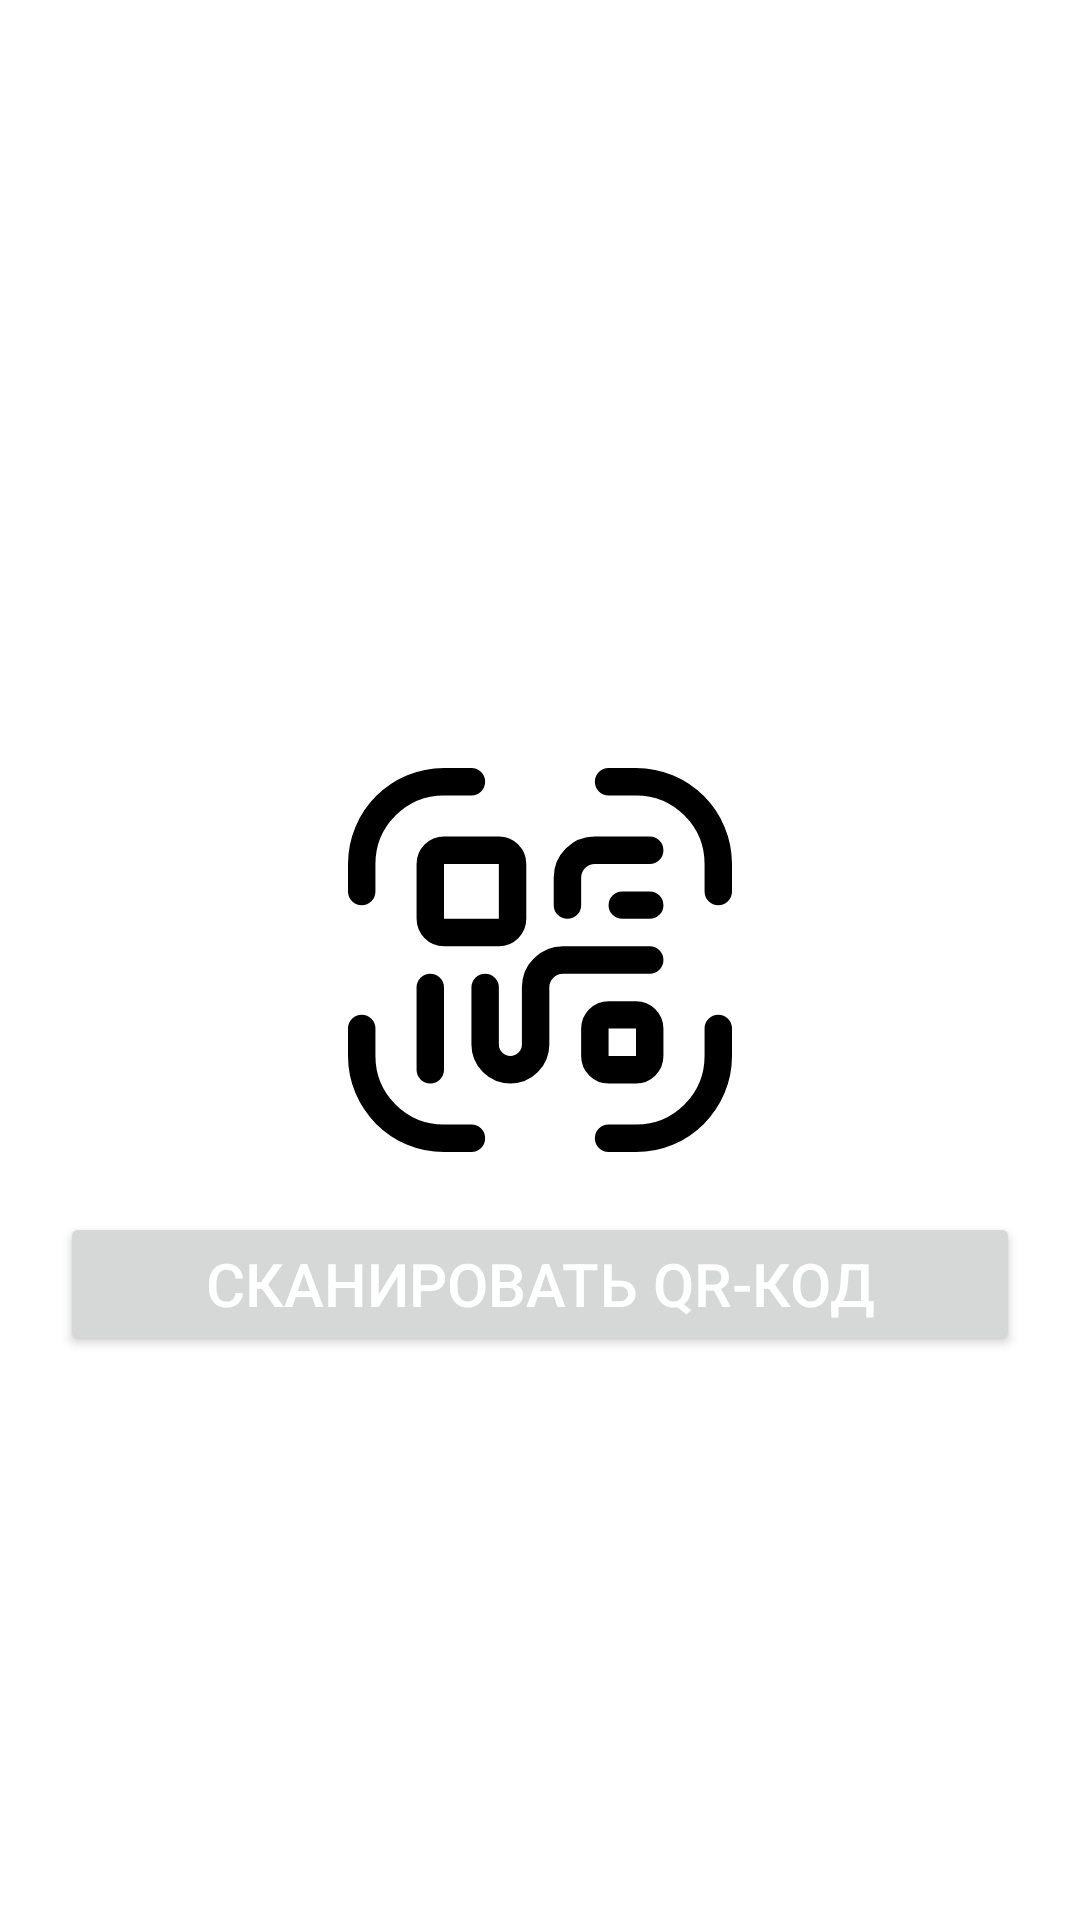

Produce the Android XML layout that renders to this screen, including the resource entries it uses.
<!-- AndroidManifest.xml: application theme Theme.Mobile -->
<!-- res/layout/activity_scan.xml -->
<RelativeLayout xmlns:android="http://schemas.android.com/apk/res/android"
    xmlns:app="http://schemas.android.com/apk/res-auto"
    xmlns:tools="http://schemas.android.com/tools"
    android:layout_width="match_parent"
    android:layout_height="match_parent"
    tools:context=".ScanActivity">

    <ImageView
        android:id="@+id/scan_button_image"
        android:layout_width="wrap_content"
        android:layout_height="wrap_content"
        android:layout_centerInParent="true"
        android:layout_centerVertical="true"
        app:srcCompat="@drawable/qr_icon" />

    <Button
        android:id="@+id/scan_button"
        android:layout_width="match_parent"
        android:layout_height="wrap_content"
        android:layout_below="@id/scan_button_image"
        android:layout_marginTop="20dp"
        android:layout_marginStart="20dp"
        android:layout_marginEnd="20dp"
        android:text="@string/scan_qr_code"
        android:textAlignment="center"
        android:textColor="@android:color/white"
        android:textSize="20sp" />

</RelativeLayout>
<!-- resources referenced by this layout -->
<resources>
  <!-- drawable qr_icon: vector/xml drawable (drawable, 2404 chars, omitted) -->
  <string name="scan_qr_code">Сканировать QR-код</string>
  <style name="Theme.Mobile" parent="Theme.MaterialComponents.DayNight.DarkActionBar">
          
          <item name="colorPrimary">@color/purple_500</item>
          <item name="colorPrimaryVariant">@color/purple_700</item>
          <item name="colorOnPrimary">@color/white</item>
          
          <item name="colorSecondary">@color/teal_200</item>
          <item name="colorSecondaryVariant">@color/teal_700</item>
          <item name="colorOnSecondary">@color/black</item>
          
          <item name="android:statusBarColor">?attr/colorPrimaryVariant</item>
          
      </style>
  <!-- not gathered from this repository: default colours our renderer supplied (Android Studio template values) -->
  <color name="purple_500">#FF6200EE</color>
  <color name="purple_700">#FF3700B3</color>
  <color name="teal_200">#FF03DAC5</color>
  <color name="teal_700">#FF018786</color>
  <color name="black">#FF000000</color>
  <color name="white">#FFFFFFFF</color>
</resources>
